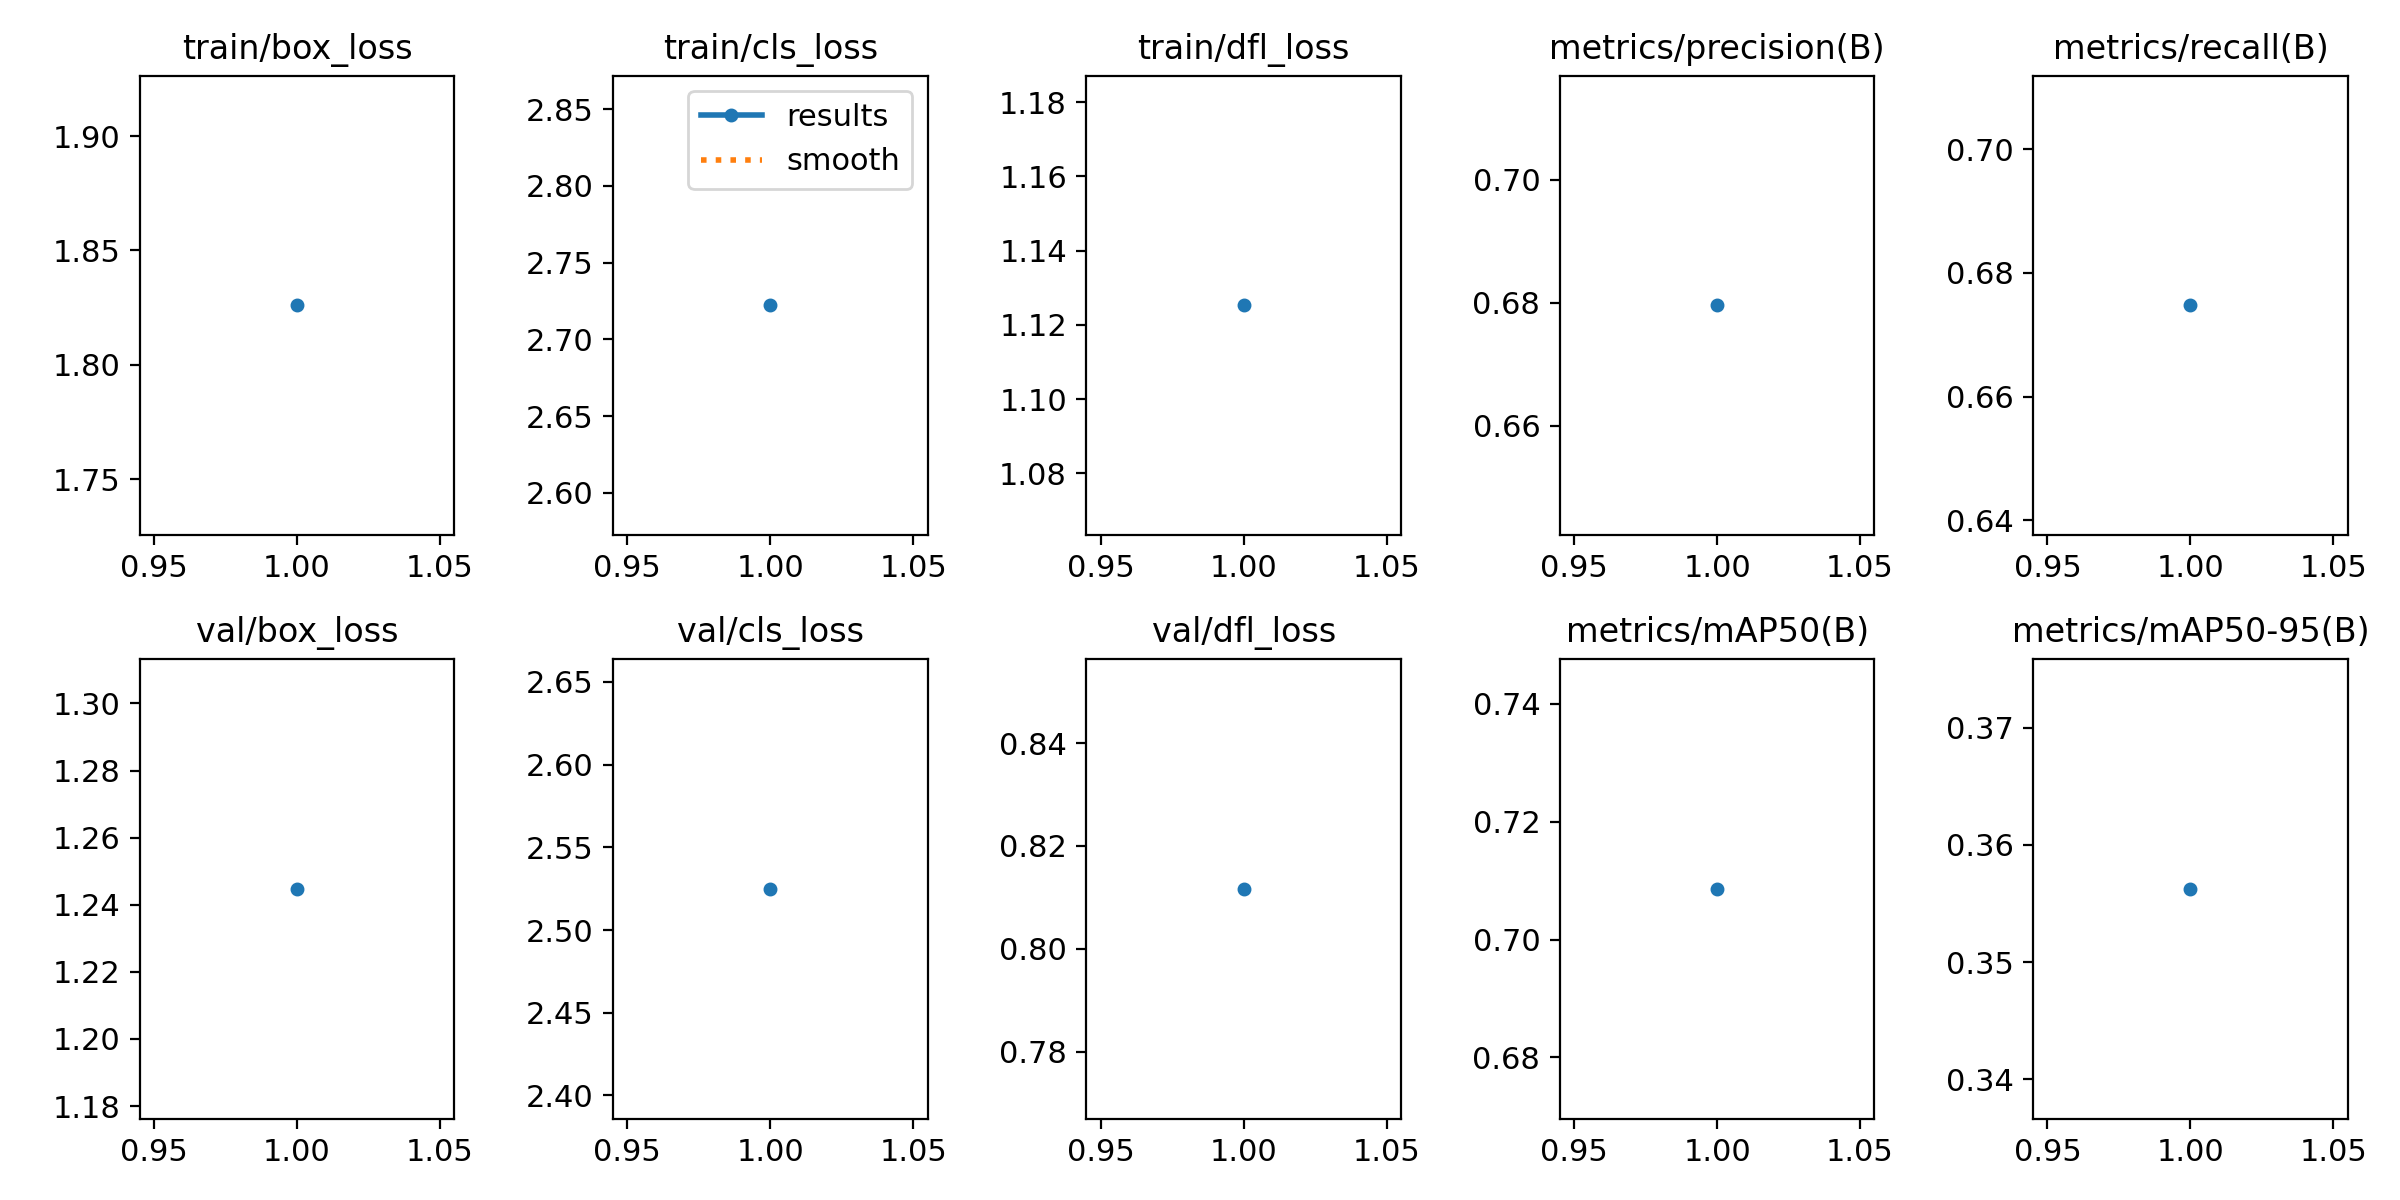

The data file committed next to this chart (first rows):
epoch, time, train/box_loss, train/cls_loss, train/dfl_loss, metrics/precision(B), metrics/recall(B), metrics/mAP50(B), metrics/mAP50-95(B), val/box_loss, val/cls_loss, val/dfl_loss, lr/pg0, lr/pg1, lr/pg2
1, 7328, 1.826, 2.722, 1.125, 0.6795, 0.6747, 0.7086, 0.3563, 1.245, 2.525, 0.8117, 0.0006665, 0.0006665, 0.0006665
